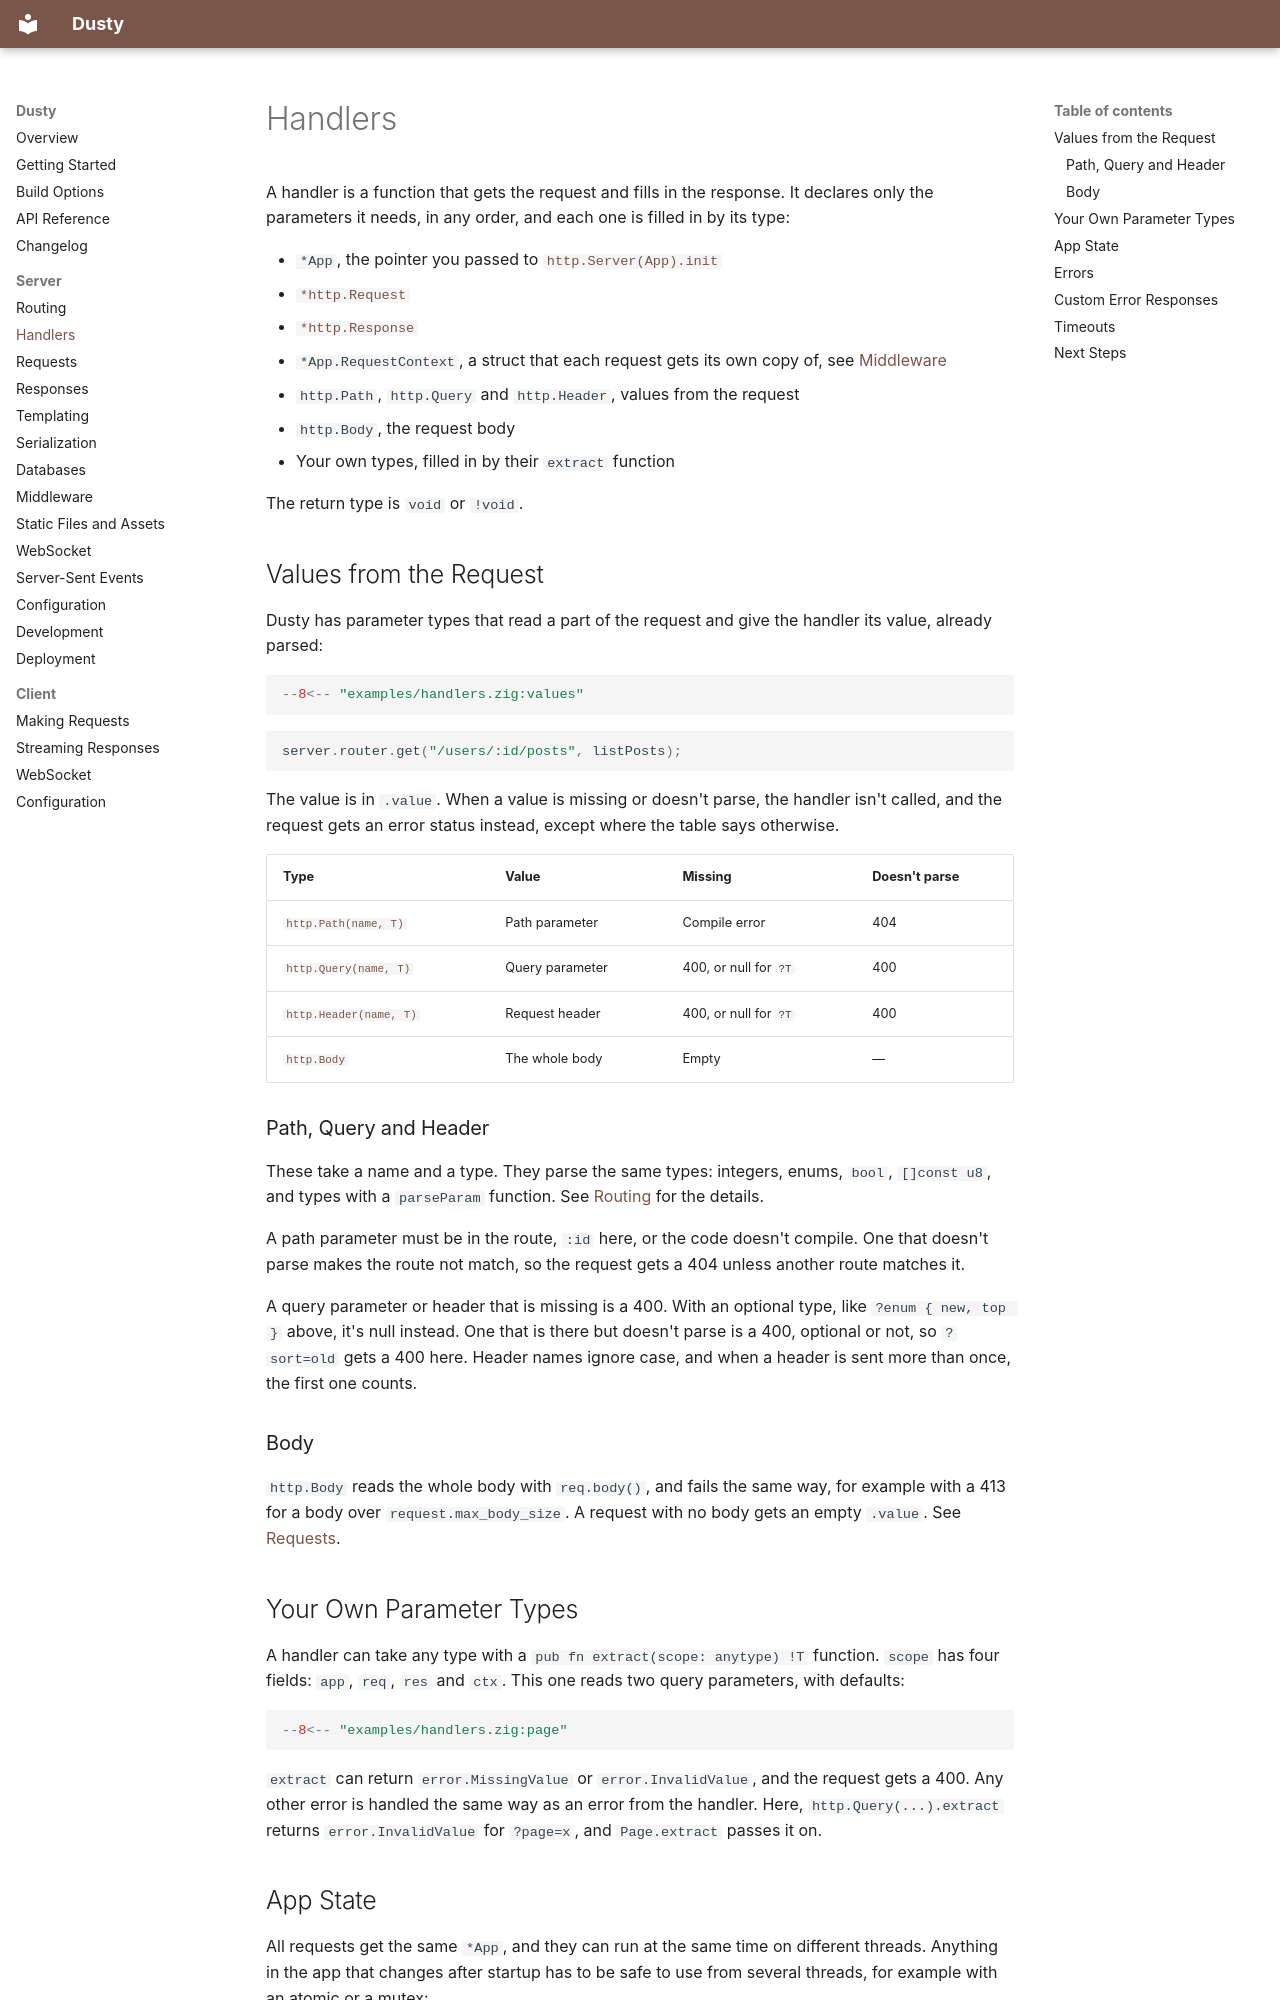

repository: lalinsky/dusty · page: server/handlers/index.html · generator: mkdocs

# Handlers

A handler is a function that gets the request and fills in the response. It declares only the
parameters it needs, in any order, and each one is filled in by its type:

- `*App`, the pointer you passed to [`http.Server(App).init`](../../apidocs/#http.Server)
- [`*http.Request`](../../apidocs/#http.Request)
- [`*http.Response`](../../apidocs/#http.Response)
- `*App.RequestContext`, a struct that each request gets its own copy of, see
  [Middleware](middleware.md)
- `http.Path`, `http.Query` and `http.Header`, values from the request
- `http.Body`, the request body
- Your own types, filled in by their `extract` function

The return type is `void` or `!void`.

## Values from the Request

Dusty has parameter types that read a part of the request and give the handler its value,
already parsed:

```zig
--8<-- "examples/handlers.zig:values"
```

```zig
server.router.get("/users/:id/posts", listPosts);
```

The value is in `.value`. When a value is missing or doesn't parse, the handler isn't called, and
the request gets an error status instead, except where the table says otherwise.

| Type | Value | Missing | Doesn't parse |
|---|---|---|---|
| [`http.Path(name, T)`](../../apidocs/#http.Path) | Path parameter | Compile error | 404 |
| [`http.Query(name, T)`](../../apidocs/#http.Query) | Query parameter | 400, or null for `?T` | 400 |
| [`http.Header(name, T)`](../../apidocs/#http.Header) | Request header | 400, or null for `?T` | 400 |
| [`http.Body`](../../apidocs/#http.Body) | The whole body | Empty | — |

### Path, Query and Header

These take a name and a type. They parse the same types: integers, enums, `bool`, `[]const u8`,
and types with a `parseParam` function. See [Routing](routing.md#path-parameters) for the details.

A path parameter must be in the route, `:id` here, or the code doesn't compile. One that doesn't
parse makes the route not match, so the request gets a 404 unless another route matches it.

A query parameter or header that is missing is a 400. With an optional type, like
`?enum { new, top }` above, it's null instead. One that is there but doesn't parse is a 400,
optional or not, so `?sort=old` gets a 400 here. Header names ignore case, and when a header is
sent more than once, the first one counts.

### Body

`http.Body` reads the whole body with `req.body()`, and fails the same way, for example with a 413
for a body over `request.max_body_size`. A request with no body gets an empty `.value`. See
[Requests](requests.md#body).

## Your Own Parameter Types

A handler can take any type with a `pub fn extract(scope: anytype) !T` function. `scope` has four
fields: `app`, `req`, `res` and `ctx`. This one reads two
query parameters, with defaults:

```zig
--8<-- "examples/handlers.zig:page"
```

`extract` can return `error.MissingValue` or `error.InvalidValue`, and the request gets a 400. Any
other error is handled the same way as an error from the handler. Here, `http.Query(...).extract`
returns `error.InvalidValue` for `?page=x`, and `Page.extract` passes it on.
